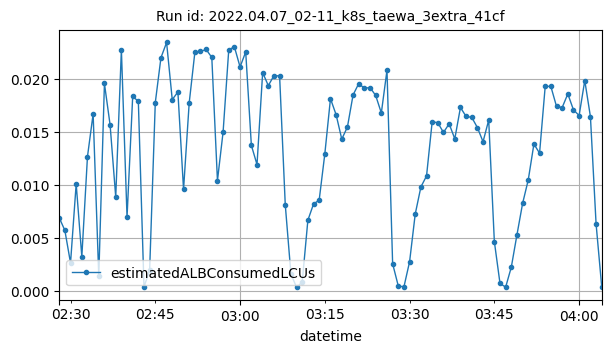

Source data for this figure (header and first rows):
datetime, estimatedALBConsumedLCUs
2022-04-07T02:28:00Z, 0.00691
2022-04-07T02:29:00Z, 0.00571
2022-04-07T02:30:00Z, 0.00264
2022-04-07T02:31:00Z, 0.0101
2022-04-07T02:32:00Z, 0.00323
2022-04-07T02:33:00Z, 0.01268
2022-04-07T02:34:00Z, 0.0167
2022-04-07T02:35:00Z, 0.00137
2022-04-07T02:36:00Z, 0.01957
2022-04-07T02:37:00Z, 0.01568
2022-04-07T02:38:00Z, 0.00886
2022-04-07T02:39:00Z, 0.02276
2022-04-07T02:40:00Z, 0.00696
2022-04-07T02:41:00Z, 0.01835
2022-04-07T02:42:00Z, 0.01789
2022-04-07T02:43:00Z, 0.00038
2022-04-07T02:44:00Z, 0.00196
2022-04-07T02:45:00Z, 0.01777
2022-04-07T02:46:00Z, 0.022
2022-04-07T02:47:00Z, 0.02344
2022-04-07T02:48:00Z, 0.01805
2022-04-07T02:49:00Z, 0.01877
2022-04-07T02:50:00Z, 0.00958
2022-04-07T02:51:00Z, 0.01774
2022-04-07T02:52:00Z, 0.0225
2022-04-07T02:53:00Z, 0.02259
2022-04-07T02:54:00Z, 0.02278
2022-04-07T02:55:00Z, 0.02203
2022-04-07T02:56:00Z, 0.01041
2022-04-07T02:57:00Z, 0.015
2022-04-07T02:58:00Z, 0.02275
2022-04-07T02:59:00Z, 0.02303
2022-04-07T03:00:00Z, 0.02113
2022-04-07T03:01:00Z, 0.02255
2022-04-07T03:02:00Z, 0.01374
2022-04-07T03:03:00Z, 0.01192
2022-04-07T03:04:00Z, 0.0206
2022-04-07T03:05:00Z, 0.01937
2022-04-07T03:06:00Z, 0.02032
2022-04-07T03:07:00Z, 0.02028
2022-04-07T03:08:00Z, 0.00813
2022-04-07T03:09:00Z, 0.00162
2022-04-07T03:10:00Z, 0.00033
2022-04-07T03:11:00Z, 0.00085
2022-04-07T03:12:00Z, 0.00667
2022-04-07T03:13:00Z, 0.0082
2022-04-07T03:14:00Z, 0.00857
2022-04-07T03:15:00Z, 0.01293
2022-04-07T03:16:00Z, 0.01814
2022-04-07T03:17:00Z, 0.01662
2022-04-07T03:18:00Z, 0.01432
2022-04-07T03:19:00Z, 0.01547
2022-04-07T03:20:00Z, 0.01849
2022-04-07T03:21:00Z, 0.01956
2022-04-07T03:22:00Z, 0.01912
2022-04-07T03:23:00Z, 0.01919
2022-04-07T03:24:00Z, 0.01844
2022-04-07T03:25:00Z, 0.01679
2022-04-07T03:26:00Z, 0.02082
2022-04-07T03:27:00Z, 0.00257
... 37 more rows
